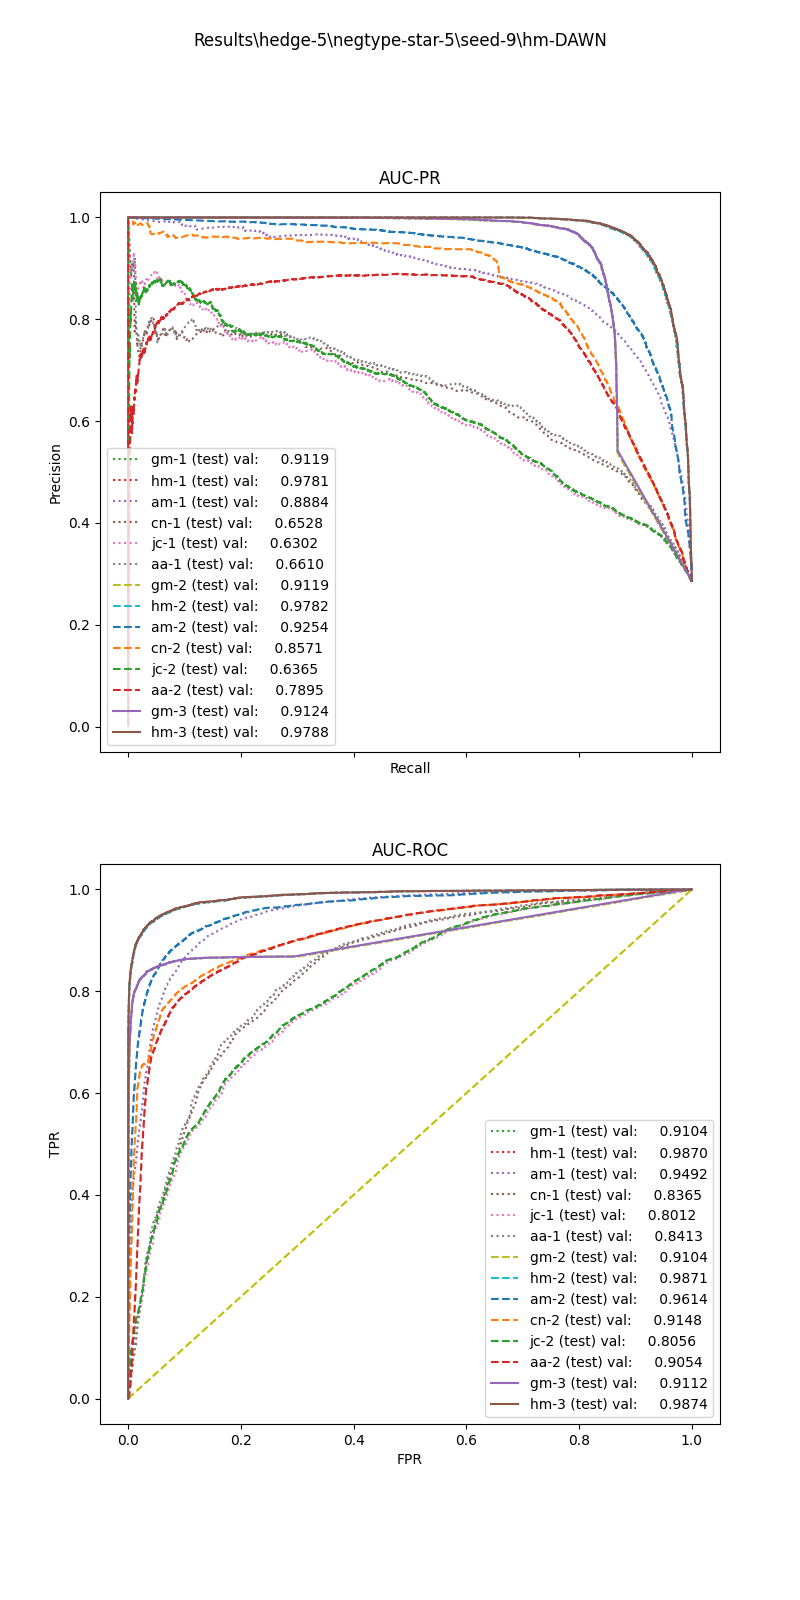

Values plotted in this chart, from the file beside it:
, input_dim1, pred_dim1, input_dim2, pred_dim2, input_dim3, pred_dim3, label
0, 152.1, 1.0, 0.0, 1.0, 0.0, 1.0, 1.0
1, 32.75, 0.0, 0.4506, 0.0, 0.0, 0.0, 1.0
2, 64.81, 0.0, 0.7483, 1.0, 5.0, 1.0, 1.0
3, 90.89, 1.0, 0.6253, 1.0, 2.143, 1.0, 1.0
4, 41.78, 0.0, 0.7342, 1.0, 29.67, 1.0, 1.0
5, 45.6, 0.0, 0.0, 0.0, 0.0, 0.0, 1.0
6, 150.9, 1.0, 0.5999, 1.0, 2.229, 1.0, 1.0
7, 89.19, 1.0, 0.3109, 1.0, 5.0, 1.0, 1.0
8, 137.9, 1.0, 0.6667, 1.0, 5.0, 1.0, 1.0
9, 10.6, 0.0, 0.1499, 0.0, 10.0, 0.0, 1.0
10, 75.08, 0.0, 0.6566, 1.0, 4.306, 1.0, 1.0
11, 69.39, 0.0, 0.3419, 1.0, 5.0, 1.0, 1.0
12, 83.4, 1.0, 0.7283, 1.0, 6.885, 1.0, 1.0
13, 107.5, 1.0, 0.7009, 1.0, 25.36, 1.0, 1.0
14, 55.3, 0.0, 0.3838, 0.0, 2.5, 1.0, 1.0
15, 37.62, 0.0, 0.7715, 1.0, 10.0, 1.0, 1.0
16, 36.91, 0.0, 0.1577, 0.0, 5.0, 1.0, 1.0
17, 52.87, 0.0, 0.0, 0.0, 0.0, 0.0, 1.0
18, 64.84, 0.0, 0.344, 0.0, 5.0, 1.0, 1.0
19, 66.53, 0.0, 0.3595, 1.0, 3.333, 1.0, 1.0
20, 66.49, 0.0, 0.0, 0.0, 0.0, 1.0, 1.0
21, 92.85, 1.0, 0.6813, 1.0, 3.271, 1.0, 1.0
22, 73.37, 0.0, 0.3631, 1.0, 0.0, 1.0, 1.0
23, 145.4, 1.0, 0.6301, 1.0, 1.667, 1.0, 1.0
24, 110.8, 1.0, 0.6572, 1.0, 3.333, 1.0, 1.0
25, 91.97, 1.0, 0.6401, 1.0, 4.286, 1.0, 1.0
26, 126.7, 1.0, 0.7409, 1.0, 13.54, 1.0, 1.0
27, 118.5, 1.0, 0.611, 1.0, 3.041, 1.0, 1.0
28, 126.7, 1.0, 0.3375, 1.0, 50.0, 1.0, 1.0
29, 16.77, 0.0, 0.0, 0.0, 0.0, 0.0, 1.0
30, 46.38, 0.0, 0.0, 0.0, 0.0, 0.0, 1.0
31, 65.17, 0.0, 0.7325, 1.0, 5.0, 1.0, 1.0
32, 95.84, 1.0, 0.6141, 1.0, 45.0, 1.0, 1.0
33, 87.92, 1.0, 0.6354, 1.0, 5.0, 1.0, 1.0
34, 28.65, 0.0, 0.0, 0.0, 15.0, 0.0, 1.0
35, 68.16, 0.0, 0.73, 1.0, 3.448, 1.0, 1.0
36, 13.49, 0.0, 0.9192, 1.0, 1.78, 1.0, 1.0
37, 71.17, 0.0, 0.6664, 1.0, 5.0, 1.0, 1.0
38, 31.33, 0.0, 0.7083, 1.0, 106.1, 1.0, 1.0
39, 101.1, 1.0, 0.6228, 1.0, 1.667, 1.0, 1.0
40, 62.49, 0.0, 0.0, 0.0, 0.0, 1.0, 1.0
41, 103, 1.0, 0.3234, 1.0, 0.0, 1.0, 1.0
42, 44.56, 0.0, 0.0, 0.0, 0.0, 1.0, 1.0
43, 54.27, 0.0, 0.2484, 0.0, 0.0, 1.0, 1.0
44, 90.26, 1.0, 0.7434, 1.0, 1.25, 1.0, 1.0
45, 33.04, 0.0, 0.1486, 0.0, 0.0, 0.0, 1.0
46, 112.2, 1.0, 0.6039, 1.0, 3.645, 1.0, 1.0
47, 33.86, 0.0, 0.3457, 0.0, 4.881, 1.0, 1.0
48, 93.76, 1.0, 0.7368, 1.0, 13.52, 1.0, 1.0
49, 54.11, 0.0, 0.0, 0.0, 0.0, 0.0, 1.0
50, 93.16, 1.0, 0.0, 0.0, 5.0, 1.0, 1.0
51, 24.02, 0.0, 0.3545, 0.0, 0.0, 1.0, 1.0
52, 74.28, 0.0, 0.6966, 1.0, 13.43, 1.0, 1.0
53, 33.65, 0.0, 0.3483, 0.0, 20.0, 1.0, 1.0
54, 27.27, 0.0, 0.1469, 0.0, 5.0, 0.0, 1.0
55, 119.8, 1.0, 0.594, 1.0, 13.67, 1.0, 1.0
56, 74.35, 0.0, 0.0, 0.0, 0.0, 1.0, 1.0
57, 120.4, 1.0, 0.0, 0.0, 5.0, 1.0, 1.0
58, 29.24, 0.0, 0.1712, 0.0, 15.0, 1.0, 1.0
59, 14.31, 0.0, 0.0, 0.0, 75.0, 1.0, 1.0
... 27,397 more rows
